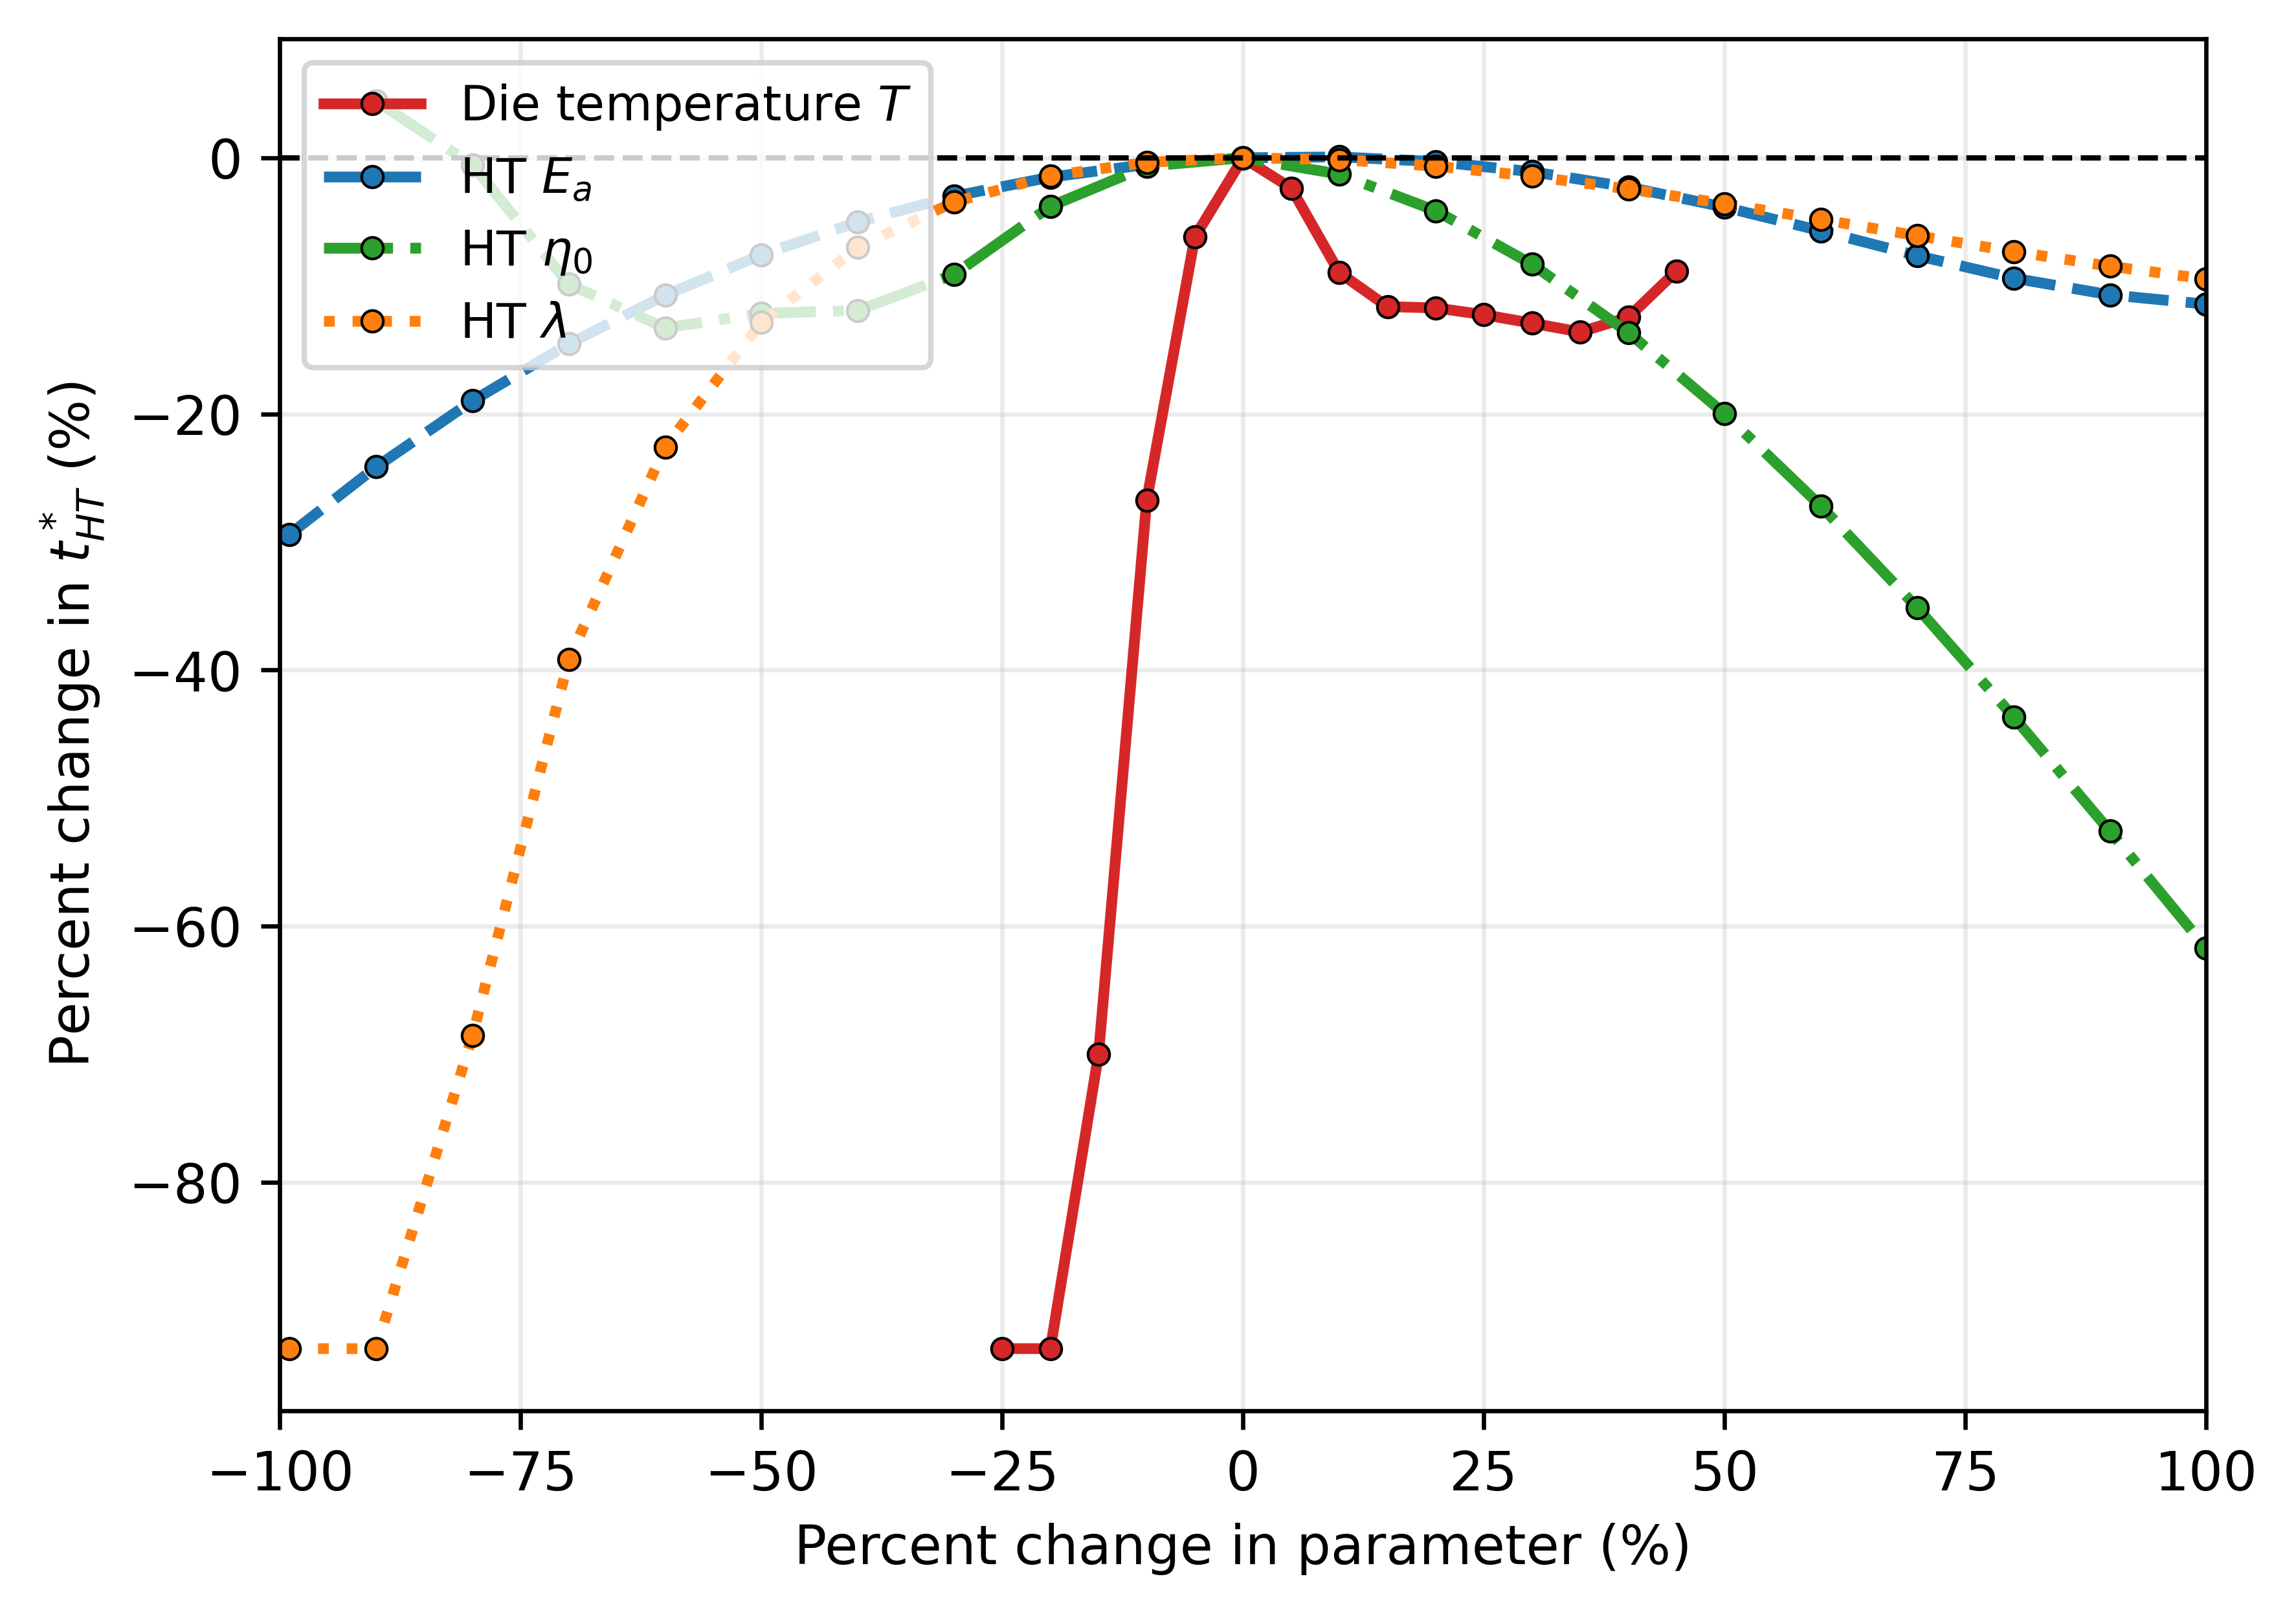

The table this chart was drawn from, first rows:
parameter, change_%, T_die_C, t_HT_star_mm, change_tHT_%
Die temperature $T$, -35.0, , , 
Die temperature $T$, -30.0, , , 
Die temperature $T$, -25.0, 179.2, 0.002, -92.99
Die temperature $T$, -20.0, 209.4, 0.002, -92.99
Die temperature $T$, -15.0, 239.5, 0.008563, -69.98
Die temperature $T$, -10.0, 269.7, 0.0209, -26.74
Die temperature $T$, -5.0, 299.8, 0.02676, -6.172
Die temperature $T$, 0.0, 330.0, 0.02852, 0.0
Die temperature $T$, 5.0, 360.2, 0.02785, -2.363
Die temperature $T$, 10.0, 390.3, 0.02596, -8.974
Die temperature $T$, 15.0, 420.5, 0.02521, -11.62
Die temperature $T$, 20.0, 450.6, 0.02518, -11.72
Die temperature $T$, 25.0, 480.8, 0.02503, -12.25
Die temperature $T$, 30.0, 510.9, 0.02484, -12.91
Die temperature $T$, 35.0, 541.1, 0.02464, -13.6
Die temperature $T$, 40.0, 571.3, 0.02497, -12.46
Die temperature $T$, 45.0, 601.4, 0.026, -8.845
Die temperature $T$, 50.0, , , 
Die temperature $T$, 55.0, , , 
Die temperature $T$, 60.0, , , 
Die temperature $T$, 65.0, , , 
HT $E_a$, -99.0, 330.0, 0.02014, -29.4
HT $E_a$, -90.0, 330.0, 0.02164, -24.14
HT $E_a$, -80.0, 330.0, 0.02311, -18.98
HT $E_a$, -70.0, 330.0, 0.02438, -14.53
HT $E_a$, -60.0, 330.0, 0.02546, -10.74
HT $E_a$, -50.0, 330.0, 0.02636, -7.579
HT $E_a$, -40.0, 330.0, 0.02709, -5.011
HT $E_a$, -30.0, 330.0, 0.02767, -3
HT $E_a$, -20.0, 330.0, 0.02809, -1.513
HT $E_a$, -10.0, 330.0, 0.02837, -0.521
HT $E_a$, 0.0, 330.0, 0.02852, 0.0
HT $E_a$, 10.0, 330.0, 0.02854, 0.06936
HT $E_a$, 20.0, 330.0, 0.02844, -0.2981
HT $E_a$, 30.0, 330.0, 0.02821, -1.09
HT $E_a$, 40.0, 330.0, 0.02787, -2.289
HT $E_a$, 50.0, 330.0, 0.02742, -3.856
HT $E_a$, 60.0, 330.0, 0.02689, -5.705
HT $E_a$, 70.0, 330.0, 0.02634, -7.646
HT $E_a$, 80.0, 330.0, 0.02584, -9.399
HT $E_a$, 90.0, 330.0, 0.02547, -10.7
HT $E_a$, 100.0, 330.0, 0.02526, -11.43
HT $\eta_0$, -99.0, , , 
HT $\eta_0$, -90.0, 330.0, 0.02979, 4.43
HT $\eta_0$, -80.0, 330.0, 0.02836, -0.5628
HT $\eta_0$, -70.0, 330.0, 0.02571, -9.865
HT $\eta_0$, -60.0, 330.0, 0.02473, -13.29
HT $\eta_0$, -50.0, 330.0, 0.02506, -12.15
HT $\eta_0$, -40.0, 330.0, 0.02512, -11.92
HT $\eta_0$, -30.0, 330.0, 0.02592, -9.109
HT $\eta_0$, -20.0, 330.0, 0.02744, -3.789
HT $\eta_0$, -10.0, 330.0, 0.02833, -0.6611
HT $\eta_0$, 0.0, 330.0, 0.02852, 0.0
HT $\eta_0$, 10.0, 330.0, 0.02816, -1.278
HT $\eta_0$, 20.0, 330.0, 0.02734, -4.129
HT $\eta_0$, 30.0, 330.0, 0.02615, -8.312
HT $\eta_0$, 40.0, 330.0, 0.02463, -13.65
HT $\eta_0$, 50.0, 330.0, 0.02282, -19.99
HT $\eta_0$, 60.0, 330.0, 0.02076, -27.2
HT $\eta_0$, 70.0, 330.0, 0.0185, -35.14
... 24 more rows
